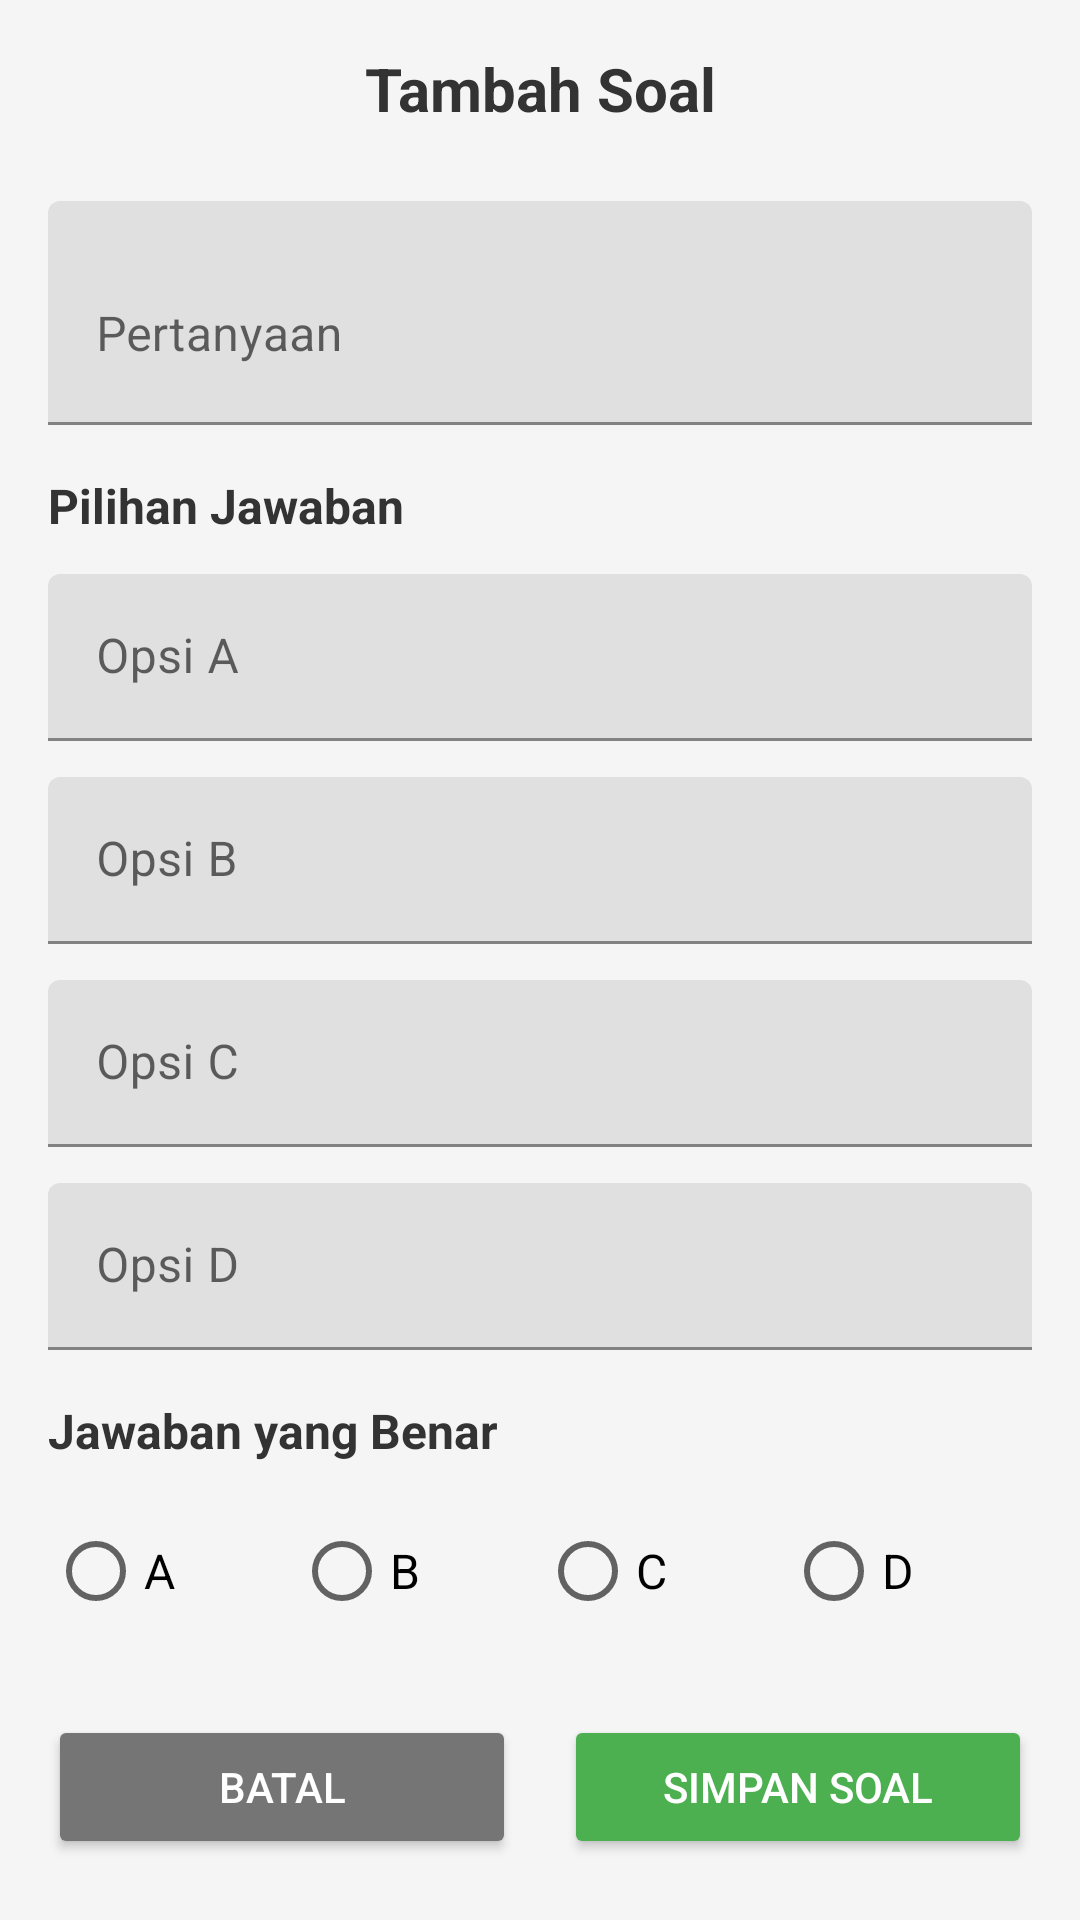

Android layout source for this screen:
<!-- AndroidManifest.xml: application theme Theme.QuizzApp -->
<!-- res/layout/activity_tambah_soal.xml -->
<?xml version="1.0" encoding="utf-8"?>
<ScrollView xmlns:android="http://schemas.android.com/apk/res/android"
    android:layout_width="match_parent"
    android:layout_height="match_parent"
    android:background="#F5F5F5">

    <LinearLayout
        android:layout_width="match_parent"
        android:layout_height="wrap_content"
        android:orientation="vertical"
        android:padding="16dp">

        
        <TextView
            android:id="@+id/tvKuisTitle"
            android:layout_width="match_parent"
            android:layout_height="wrap_content"
            android:text="Tambah Soal"
            android:textSize="20sp"
            android:textStyle="bold"
            android:textColor="#333333"
            android:gravity="center"
            android:layout_marginBottom="24dp" />

        
        <com.google.android.material.textfield.TextInputLayout
            android:layout_width="match_parent"
            android:layout_height="wrap_content"
            android:layout_marginBottom="16dp"
            android:hint="Pertanyaan">

            <EditText
                android:id="@+id/etQuestion"
                android:layout_width="match_parent"
                android:layout_height="wrap_content"
                android:inputType="textMultiLine"
                android:maxLines="4"
                android:minLines="2" />

        </com.google.android.material.textfield.TextInputLayout>

        
        <TextView
            android:layout_width="wrap_content"
            android:layout_height="wrap_content"
            android:text="Pilihan Jawaban"
            android:textSize="16sp"
            android:textStyle="bold"
            android:textColor="#333333"
            android:layout_marginBottom="12dp" />

        
        <com.google.android.material.textfield.TextInputLayout
            android:layout_width="match_parent"
            android:layout_height="wrap_content"
            android:layout_marginBottom="12dp"
            android:hint="Opsi A">

            <EditText
                android:id="@+id/etOptionA"
                android:layout_width="match_parent"
                android:layout_height="wrap_content"
                android:inputType="text"
                android:maxLines="2" />

        </com.google.android.material.textfield.TextInputLayout>

        
        <com.google.android.material.textfield.TextInputLayout
            android:layout_width="match_parent"
            android:layout_height="wrap_content"
            android:layout_marginBottom="12dp"
            android:hint="Opsi B">

            <EditText
                android:id="@+id/etOptionB"
                android:layout_width="match_parent"
                android:layout_height="wrap_content"
                android:inputType="text"
                android:maxLines="2" />

        </com.google.android.material.textfield.TextInputLayout>

        
        <com.google.android.material.textfield.TextInputLayout
            android:layout_width="match_parent"
            android:layout_height="wrap_content"
            android:layout_marginBottom="12dp"
            android:hint="Opsi C">

            <EditText
                android:id="@+id/etOptionC"
                android:layout_width="match_parent"
                android:layout_height="wrap_content"
                android:inputType="text"
                android:maxLines="2" />

        </com.google.android.material.textfield.TextInputLayout>

        
        <com.google.android.material.textfield.TextInputLayout
            android:layout_width="match_parent"
            android:layout_height="wrap_content"
            android:layout_marginBottom="16dp"
            android:hint="Opsi D">

            <EditText
                android:id="@+id/etOptionD"
                android:layout_width="match_parent"
                android:layout_height="wrap_content"
                android:inputType="text"
                android:maxLines="2" />

        </com.google.android.material.textfield.TextInputLayout>

        
        <TextView
            android:layout_width="wrap_content"
            android:layout_height="wrap_content"
            android:text="Jawaban yang Benar"
            android:textSize="16sp"
            android:textStyle="bold"
            android:textColor="#333333"
            android:layout_marginBottom="12dp" />

        <RadioGroup
            android:id="@+id/rgCorrectAnswer"
            android:layout_width="match_parent"
            android:layout_height="wrap_content"
            android:orientation="horizontal"
            android:layout_marginBottom="24dp">

            <RadioButton
                android:id="@+id/rbA"
                android:layout_width="0dp"
                android:layout_height="wrap_content"
                android:layout_weight="1"
                android:text="A"
                android:textSize="16sp" />

            <RadioButton
                android:id="@+id/rbB"
                android:layout_width="0dp"
                android:layout_height="wrap_content"
                android:layout_weight="1"
                android:text="B"
                android:textSize="16sp" />

            <RadioButton
                android:id="@+id/rbC"
                android:layout_width="0dp"
                android:layout_height="wrap_content"
                android:layout_weight="1"
                android:text="C"
                android:textSize="16sp" />

            <RadioButton
                android:id="@+id/rbD"
                android:layout_width="0dp"
                android:layout_height="wrap_content"
                android:layout_weight="1"
                android:text="D"
                android:textSize="16sp" />

        </RadioGroup>

        
        <ProgressBar
            android:id="@+id/progressBar"
            android:layout_width="wrap_content"
            android:layout_height="wrap_content"
            android:layout_gravity="center"
            android:visibility="gone"
            android:layout_marginBottom="16dp" />

        
        <LinearLayout
            android:layout_width="match_parent"
            android:layout_height="wrap_content"
            android:orientation="horizontal"
            android:gravity="center">

            <Button
                android:id="@+id/btnCancel"
                android:layout_width="0dp"
                android:layout_height="wrap_content"
                android:layout_weight="1"
                android:text="Batal"
                android:backgroundTint="#757575"
                android:textColor="#FFFFFF"
                android:layout_marginEnd="8dp" />

            <Button
                android:id="@+id/btnSave"
                android:layout_width="0dp"
                android:layout_height="wrap_content"
                android:layout_weight="1"
                android:text="Simpan Soal"
                android:backgroundTint="#4CAF50"
                android:textColor="#FFFFFF"
                android:layout_marginStart="8dp" />

        </LinearLayout>

    </LinearLayout>

</ScrollView>
<!-- resources referenced by this layout -->
<resources>
  <style name="Theme.QuizzApp" parent="Theme.MaterialComponents.DayNight.NoActionBar">
          <item name="windowActionBar">false</item>
          <item name="windowNoTitle">true</item>
  
          
          <item name="colorPrimary">@color/purple_500</item>
          <item name="colorPrimaryVariant">@color/purple_700</item>
          <item name="colorOnPrimary">@color/white</item>
          <item name="colorSecondary">@color/teal_200</item>
          <item name="colorSecondaryVariant">@color/teal_700</item>
          <item name="colorOnSecondary">@color/black</item>
          <item name="android:statusBarColor">@android:color/transparent</item>
      </style>
  <!-- not gathered from this repository: default colours our renderer supplied (Android Studio template values) -->
  <color name="purple_500">#FF6200EE</color>
  <color name="purple_700">#FF3700B3</color>
  <color name="teal_200">#FF03DAC5</color>
  <color name="teal_700">#FF018786</color>
  <color name="black">#FF000000</color>
  <color name="white">#FFFFFFFF</color>
</resources>
